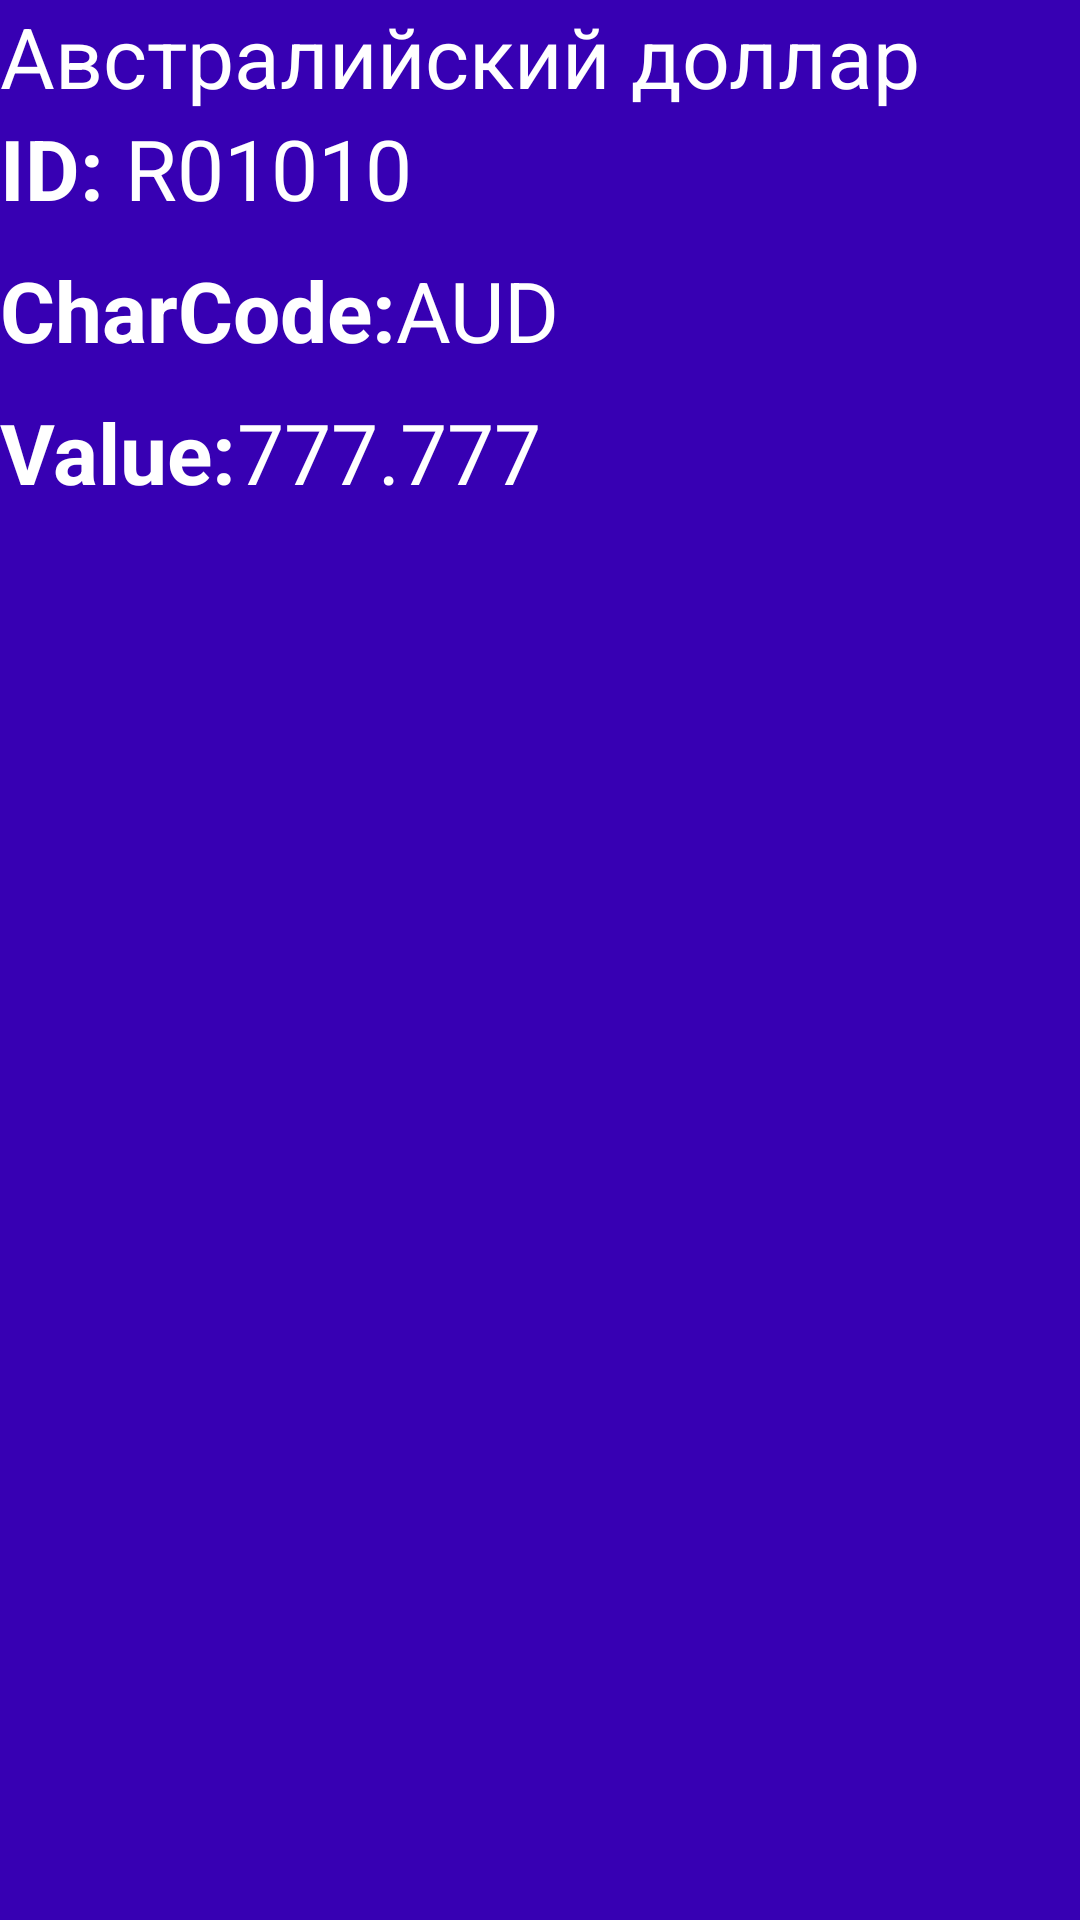

Reconstruct the res/layout file that produces this screen, plus the resources it refers to.
<!-- AndroidManifest.xml: application theme Theme.Parser_cft -->
<!-- res/layout/cell.xml -->
<?xml version="1.0" encoding="utf-8"?>
<RelativeLayout xmlns:android="http://schemas.android.com/apk/res/android"
    android:layout_width="match_parent"
    android:layout_height="wrap_content"
    android:gravity="start|top"
    android:background="@color/colorPrimaryDark">

    <LinearLayout
        android:layout_width="wrap_content"
        android:layout_height="wrap_content"
        android:orientation="vertical">

        <TextView
            android:id="@+id/valute_name_textview"
            android:layout_width="wrap_content"
            android:layout_height="wrap_content"
            android:text="Австралийский доллар"
            android:textSize="28sp"
            android:textColor="@android:color/white"/>
        <LinearLayout
            android:layout_width="match_parent"
            android:layout_height="wrap_content"
            android:layout_marginBottom="10dp"
            android:orientation="horizontal">

            <TextView
                android:layout_width="wrap_content"
                android:layout_height="wrap_content"
                android:text="ID: "
                android:textColor="@android:color/white"
                android:textSize="28sp"
                android:textStyle="bold" />

            <TextView
                android:id="@+id/valute_id_textview"
                android:layout_width="wrap_content"
                android:layout_height="wrap_content"
                android:text="R01010"
                android:textSize="28sp"
                android:textColor="@android:color/white"/>
        </LinearLayout>
        <LinearLayout
            android:layout_width="wrap_content"
            android:layout_height="wrap_content"
            android:layout_marginBottom="10dp"
            android:orientation="horizontal">

            <TextView
                android:layout_width="wrap_content"
                android:layout_height="wrap_content"
                android:text="CharCode:"
                android:textColor="@android:color/white"
                android:textSize="28sp"
                android:textStyle="bold" />

            <TextView
                android:id="@+id/valute_char_code_textview"
                android:layout_width="wrap_content"
                android:layout_height="wrap_content"
                android:text="AUD"
                android:textSize="28sp"
                android:textColor="@android:color/white"/>


        </LinearLayout>

        <LinearLayout
            android:layout_width="match_parent"
            android:layout_height="wrap_content"
            android:orientation="horizontal">

            <TextView
                android:layout_width="wrap_content"
                android:layout_height="wrap_content"
                android:text="Value:"
                android:textColor="@android:color/white"
                android:textSize="28sp"
                android:textStyle="bold" />

            <TextView
                android:id="@+id/valute_value_textview"
                android:layout_width="wrap_content"
                android:layout_height="wrap_content"
                android:text="777.777"
                android:textSize="28sp"
                android:textColor="@android:color/white"/>


        </LinearLayout>


    </LinearLayout>

</RelativeLayout>


<!-- resources referenced by this layout -->
<resources>
  <style name="Theme.Parser_cft" parent="Theme.MaterialComponents.DayNight.DarkActionBar">
          
          <item name="colorPrimary">@color/purple_500</item>
          <item name="colorPrimaryVariant">@color/purple_700</item>
          <item name="colorOnPrimary">@color/white</item>
          
          <item name="colorSecondary">@color/teal_200</item>
          <item name="colorSecondaryVariant">@color/teal_700</item>
          <item name="colorOnSecondary">@color/black</item>
          
          <item name="android:statusBarColor" tools:targetApi="l">?attr/colorPrimaryVariant</item>
          
      </style>
  <!-- not gathered from this repository: default colours our renderer supplied (Android Studio template values) -->
  <color name="purple_500">#FF6200EE</color>
  <color name="purple_700">#FF3700B3</color>
  <color name="teal_200">#FF03DAC5</color>
  <color name="teal_700">#FF018786</color>
  <color name="black">#FF000000</color>
  <color name="white">#FFFFFFFF</color>
  <color name="colorPrimaryDark">#FF3700B3</color>
</resources>
